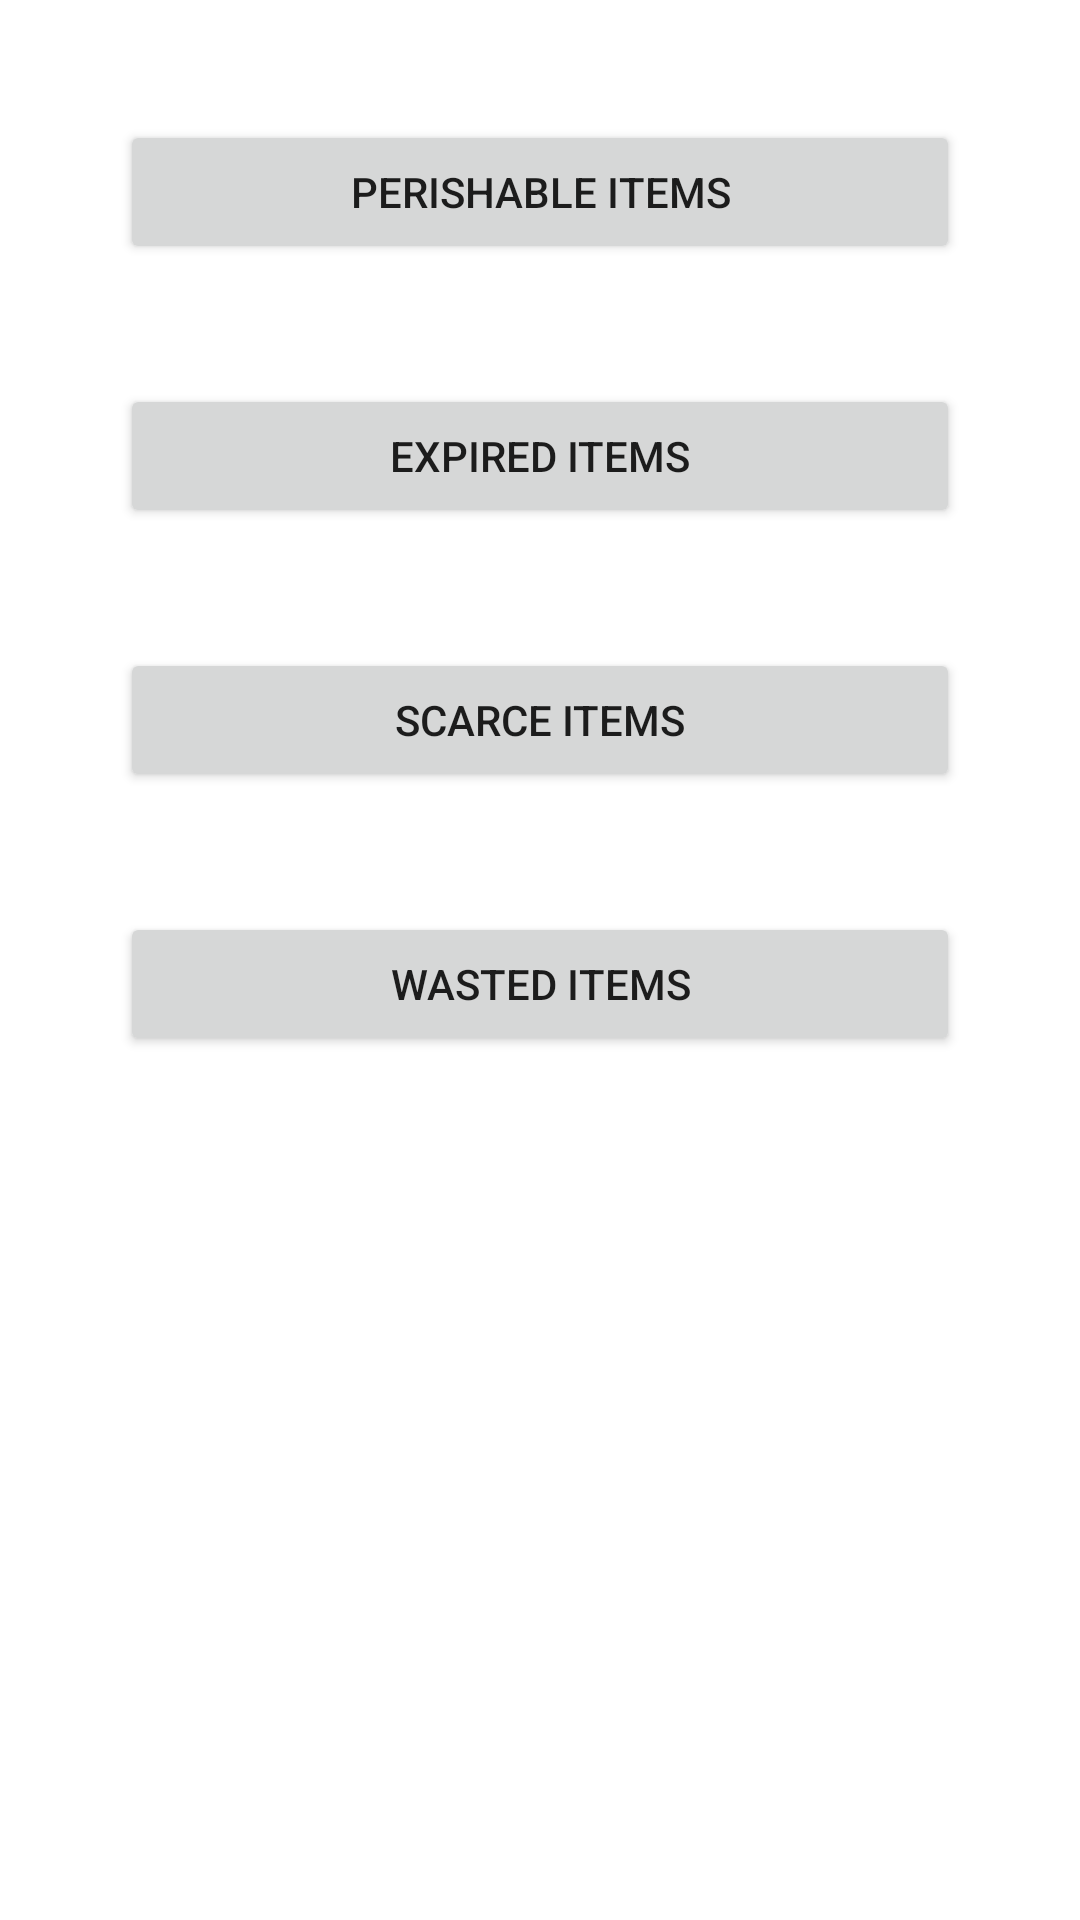

Layout XML and referenced resources for this Android screen:
<!-- AndroidManifest.xml: application theme Theme.InventoryManagement_101 -->
<!-- res/layout/activity_inventory_control.xml -->
<?xml version="1.0" encoding="utf-8"?>
<androidx.constraintlayout.widget.ConstraintLayout xmlns:android="http://schemas.android.com/apk/res/android"
    xmlns:app="http://schemas.android.com/apk/res-auto"
    xmlns:tools="http://schemas.android.com/tools"
    android:layout_width="match_parent"
    android:layout_height="match_parent"
    tools:context=".InventoryControlActivity">

    <Button
        android:id="@+id/btn_perishable"
        android:layout_width="0dp"
        android:layout_height="wrap_content"
        android:layout_marginStart="40dp"
        android:layout_marginTop="40dp"
        android:layout_marginEnd="40dp"
        android:text="Perishable Items"
        app:layout_constraintEnd_toEndOf="parent"
        app:layout_constraintStart_toStartOf="parent"
        app:layout_constraintTop_toTopOf="parent" />

    <Button
        android:id="@+id/btn_expired"
        android:layout_width="0dp"
        android:layout_height="wrap_content"
        android:layout_marginStart="40dp"
        android:layout_marginTop="40dp"
        android:layout_marginEnd="40dp"
        android:text="Expired Items"
        app:layout_constraintEnd_toEndOf="parent"
        app:layout_constraintStart_toStartOf="parent"
        app:layout_constraintTop_toBottomOf="@+id/btn_perishable" />

    <Button
        android:id="@+id/btn_scarce"
        android:layout_width="0dp"
        android:layout_height="wrap_content"
        android:layout_marginStart="40dp"
        android:layout_marginTop="40dp"
        android:layout_marginEnd="40dp"
        android:text="Scarce Items"
        app:layout_constraintEnd_toEndOf="parent"
        app:layout_constraintStart_toStartOf="parent"
        app:layout_constraintTop_toBottomOf="@+id/btn_expired" />

    <Button
        android:id="@+id/btn_wasted"
        android:layout_width="0dp"
        android:layout_height="wrap_content"
        android:layout_marginStart="40dp"
        android:layout_marginTop="40dp"
        android:layout_marginEnd="40dp"
        android:text="Wasted Items"
        app:layout_constraintEnd_toEndOf="parent"
        app:layout_constraintStart_toStartOf="parent"
        app:layout_constraintTop_toBottomOf="@+id/btn_scarce" />

</androidx.constraintlayout.widget.ConstraintLayout>
<!-- resources referenced by this layout -->
<resources>
  <style name="Theme.InventoryManagement_101" parent="Theme.MaterialComponents.DayNight.NoActionBar">
          
          <item name="colorPrimary">@color/purple_500</item>
          <item name="colorPrimaryVariant">@color/purple_700</item>
          <item name="colorOnPrimary">@color/white</item>
          
          <item name="colorSecondary">@color/teal_200</item>
          <item name="colorSecondaryVariant">@color/teal_700</item>
          <item name="colorOnSecondary">@color/black</item>
          
          <item name="android:statusBarColor">?attr/colorPrimaryVariant</item>
          
      </style>
  <!-- not gathered from this repository: default colours our renderer supplied (Android Studio template values) -->
  <color name="purple_500">#FF6200EE</color>
  <color name="purple_700">#FF3700B3</color>
  <color name="teal_200">#FF03DAC5</color>
  <color name="teal_700">#FF018786</color>
  <color name="black">#FF000000</color>
  <color name="white">#FFFFFFFF</color>
</resources>
